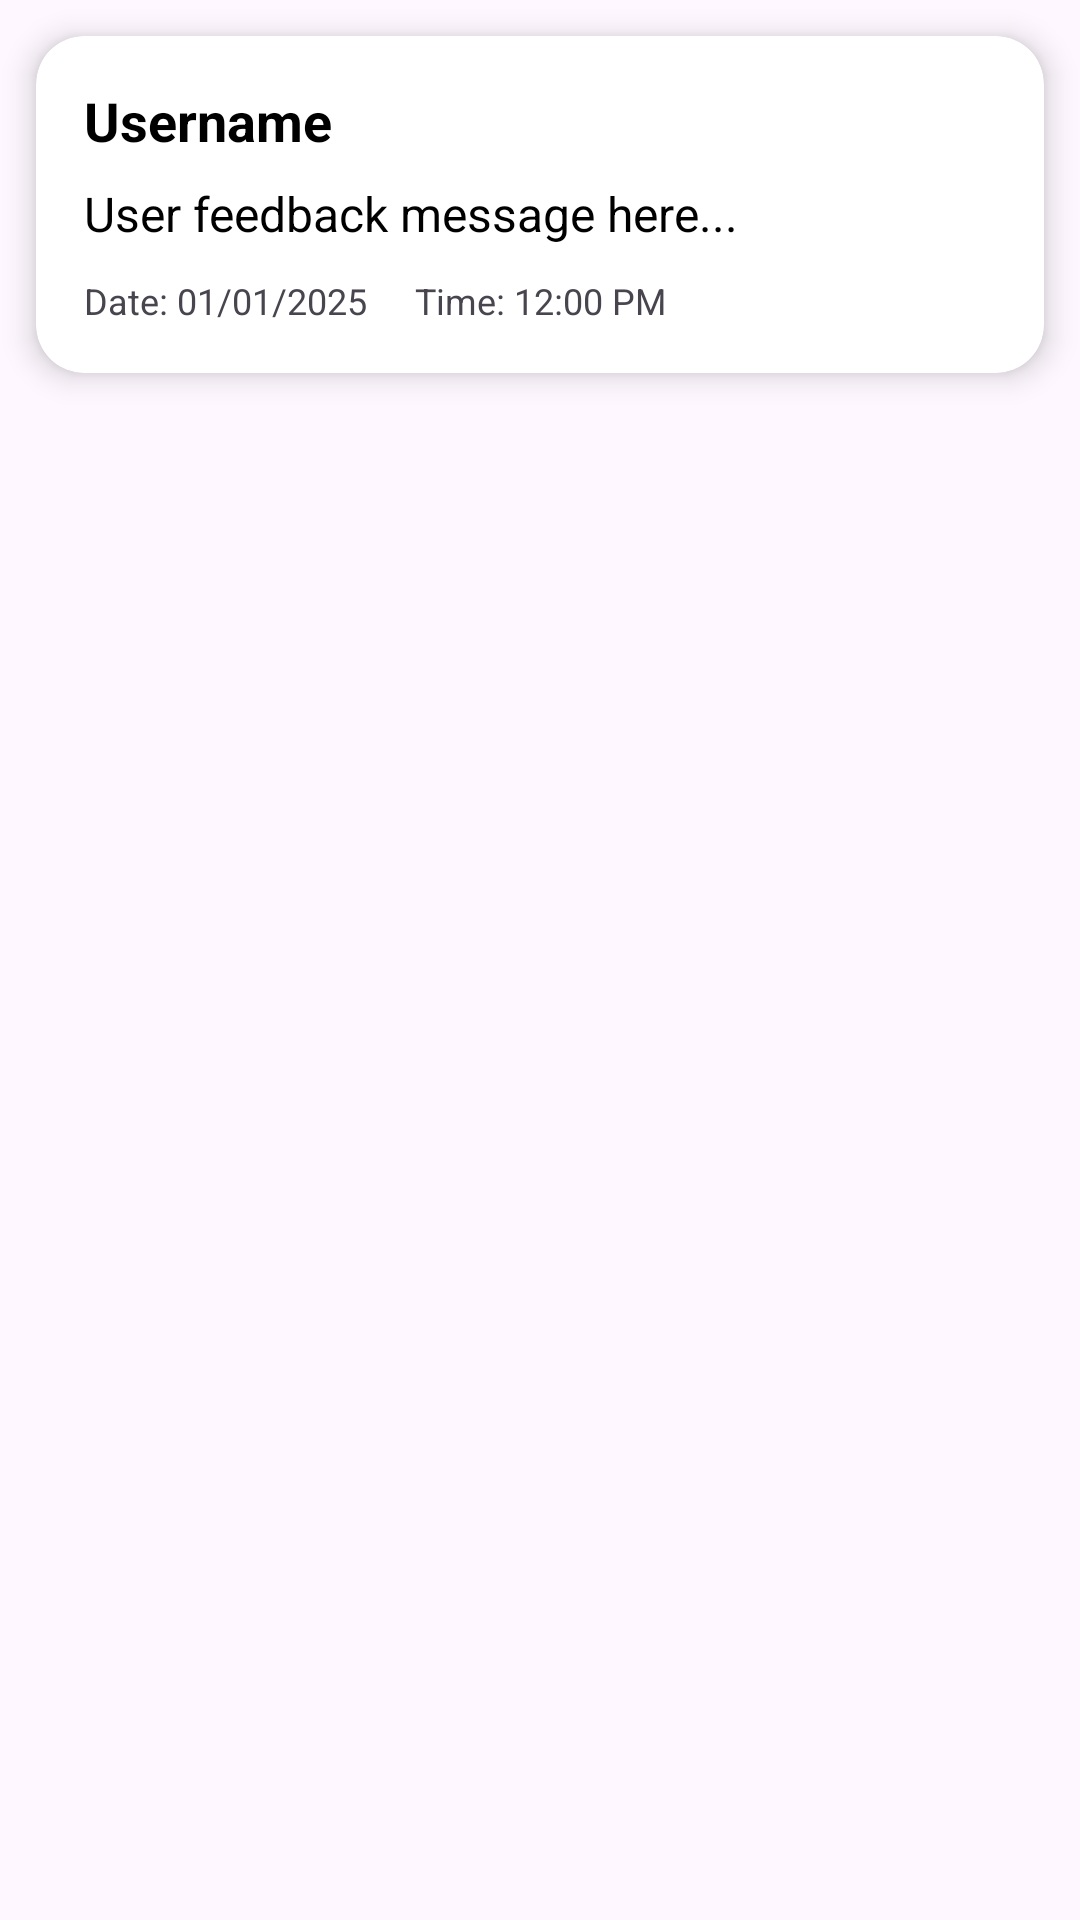

This screen was rendered from an Android layout file. Write that file and the resources it references.
<!-- AndroidManifest.xml: application theme Theme.AnimalBuddy -->
<!-- res/layout/feedback.xml -->
<?xml version="1.0" encoding="utf-8"?>
<LinearLayout xmlns:android="http://schemas.android.com/apk/res/android"
    xmlns:app="http://schemas.android.com/apk/res-auto"
    android:layout_width="match_parent"
    android:layout_height="wrap_content"
    android:orientation="vertical">

    <androidx.cardview.widget.CardView
        android:layout_width="match_parent"
        android:layout_height="wrap_content"
        android:layout_margin="12dp"
        app:cardCornerRadius="16dp"
        app:cardElevation="6dp"
        android:background="@color/white">

        <LinearLayout
            android:layout_width="match_parent"
            android:layout_height="wrap_content"
            android:orientation="vertical"
            android:padding="16dp">

            
            <TextView
                android:id="@+id/tvUsername"
                android:layout_width="wrap_content"
                android:layout_height="wrap_content"
                android:text="Username"
                android:textStyle="bold"
                android:textColor="@color/black"
                android:textSize="18sp" />

            
            <TextView
                android:id="@+id/tvFeedback"
                android:layout_width="wrap_content"
                android:layout_height="wrap_content"
                android:text="User feedback message here..."
                android:textColor="@color/black"
                android:layout_marginTop="8dp"
                android:textSize="16sp" />

            
            <LinearLayout
                android:layout_width="match_parent"
                android:layout_height="wrap_content"
                android:orientation="horizontal"
                android:layout_marginTop="10dp">

                <TextView
                    android:id="@+id/tvDate"
                    android:layout_width="wrap_content"
                    android:layout_height="wrap_content"
                    android:text="Date: 01/01/2025"
                    android:textSize="12sp"
                    android:layout_marginEnd="16dp" />

                <TextView
                    android:id="@+id/tvTime"
                    android:layout_width="wrap_content"
                    android:layout_height="wrap_content"
                    android:text="Time: 12:00 PM"
                    android:textSize="12sp"
                    android:layout_marginEnd="16dp" />
            </LinearLayout>
        </LinearLayout>
    </androidx.cardview.widget.CardView>

</LinearLayout>
<!-- resources referenced by this layout -->
<resources>
  <color name="black">#FF000000</color>
  <color name="white">#FFFFFFFF</color>
  <style name="Theme.AnimalBuddy" parent="Base.Theme.AnimalBuddy" />
  <style name="Base.Theme.AnimalBuddy" parent="Theme.Material3.DayNight.NoActionBar">
          
          
      </style>
</resources>
